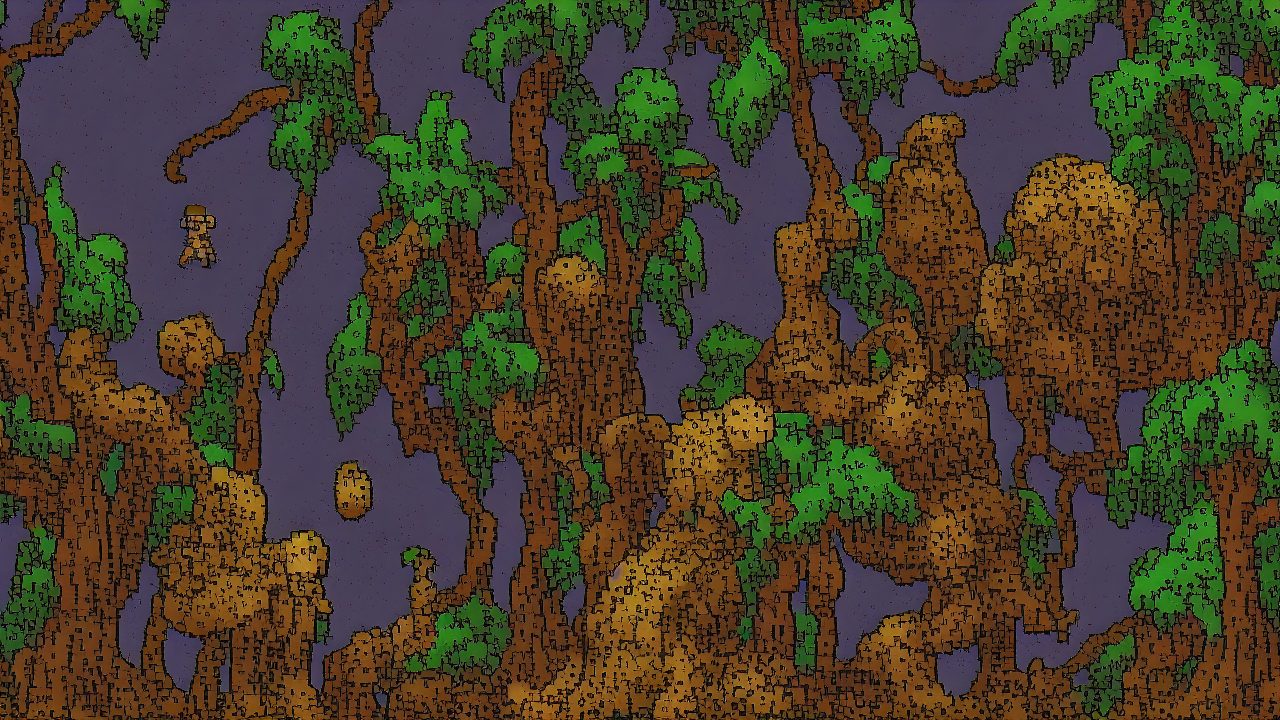
Generation parameters embedded in this image by AUTOMATIC1111 Stable Diffusion web UI or a fork of it (Forge, ...) (PNG 'parameters' text chunk):
8-bit style, A 8-bit scene illustrating the biblical theme of darkness, high quality, cinematic detail
Steps: 25, Sampler: Euler a, Schedule type: Automatic, CFG scale: 7.0, Seed: 1972406707, Size: 1280x720, Model hash: 6ce0161689, Model: v1-5-pruned-emaonly, Version: v1.10.1